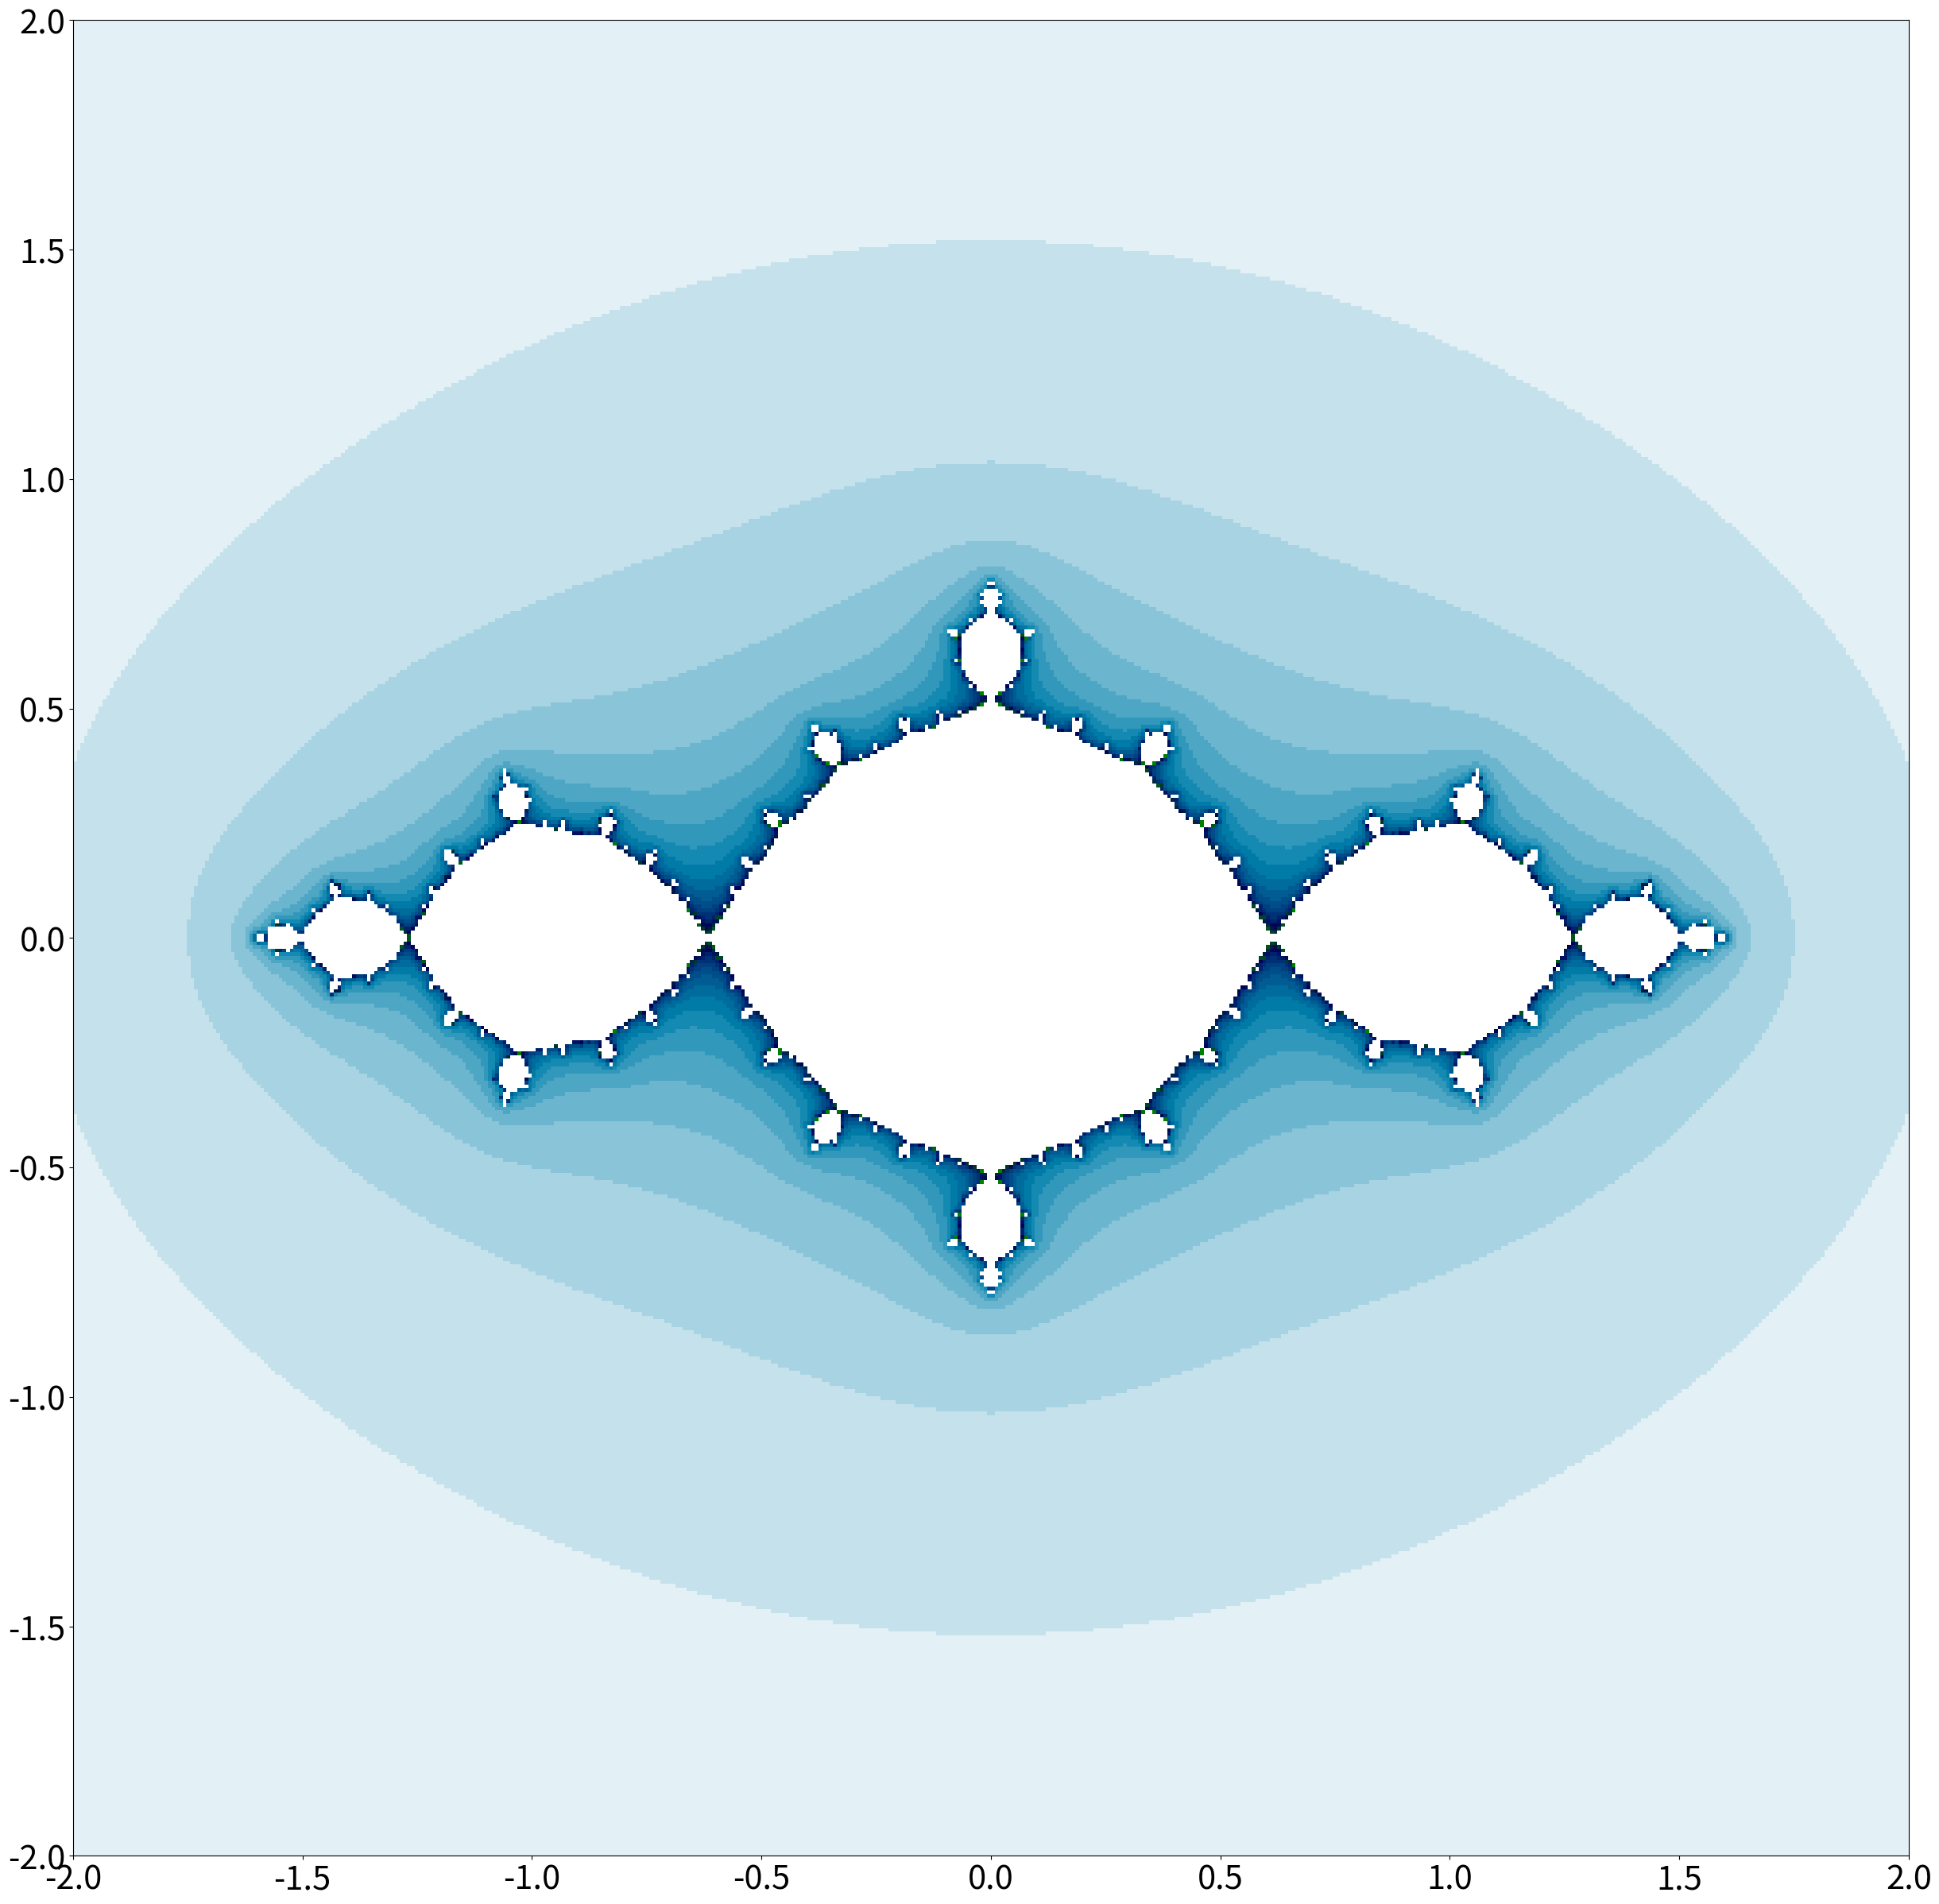

Python code for this plot:
import numpy as np
import matplotlib.pyplot as plt
import time

start_time = time.time()

def julia(pmin, pmax, ppoints, qmin, qmax, qpoints,
               max_iterations=300, infinity_border=10):
    image = np.zeros((ppoints, qpoints))
    p, q = np.mgrid[pmin:pmax:(ppoints*1j), qmin:qmax:(qpoints*1j)]
    z = p + 1j*q
    c = -(1-0.0*1j)*np.ones_like(z)
    for k in range(max_iterations):
        z = z**2 + c
        mask = (np.abs(z) > infinity_border) & (image == 0)
        image[mask] = k
        z[mask] = np.nan
    return -image.T

fig = plt.figure(figsize=(30, 30))
pmin, pmax, qmin, qmax = -2, 2, -2, 2

def zoomjulia(i):
    p_center, q_center = -0.6, 0
    scalefactor = 1 / i
    pmin_ = (pmin - p_center) * scalefactor + p_center
    qmin_ = (qmin - q_center) * scalefactor + q_center
    pmax_ = (pmax - p_center) * scalefactor + p_center
    qmax_ = (qmax - q_center) * scalefactor + q_center
    image = julia(pmin_, pmax_, 500, qmin_, qmax_, 500)
    plt.imshow(image, cmap='ocean',extent=(pmin_, pmax_, qmin_, qmax_), vmin=-26, vmax=0)
    plt.xticks(fontsize=30)
    plt.yticks(fontsize=30)
    plt.savefig('jul.png')

print("Input zoom")
#z=int(input("z="))
zoomjulia(1)
